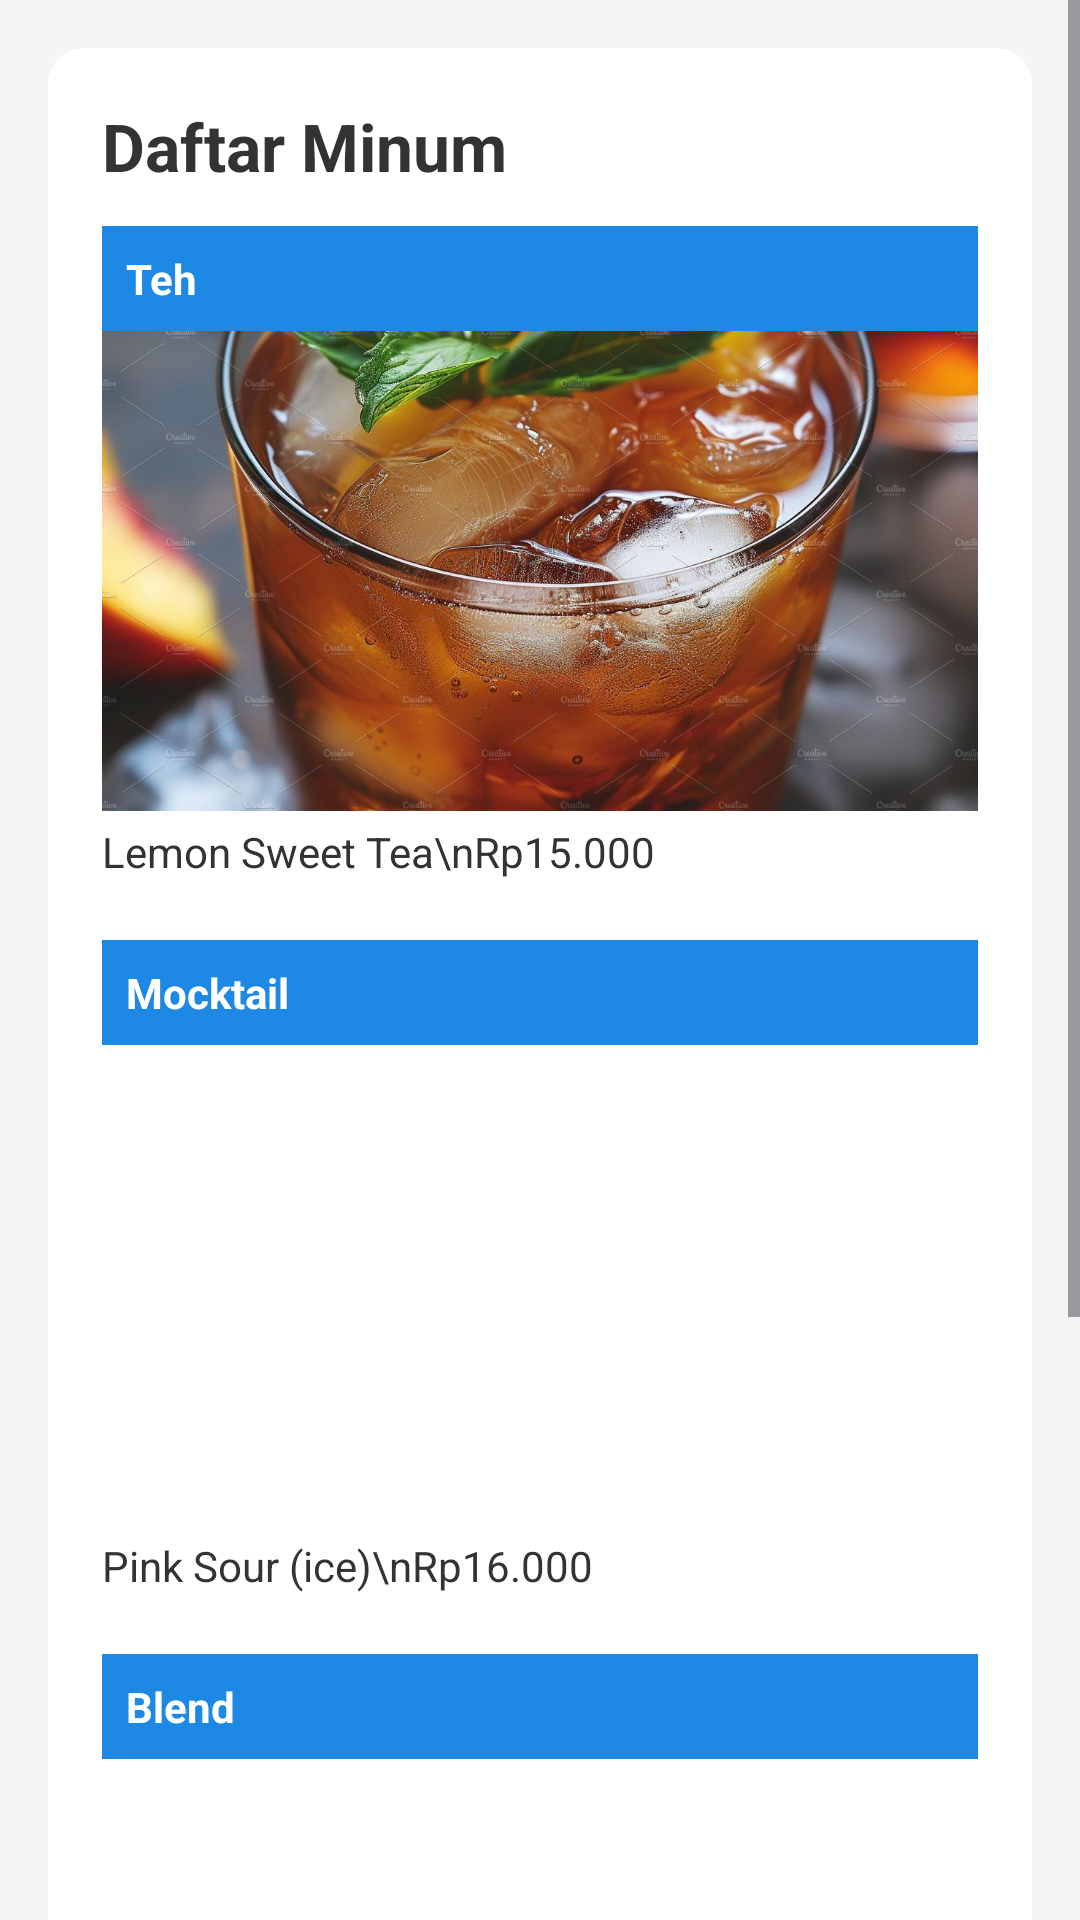

The Android layout XML behind this screen, and the referenced resources:
<!-- AndroidManifest.xml: application theme Theme.ReservasiRestaurant -->
<!-- res/layout/fragment_drinks.xml -->
<?xml version="1.0" encoding="utf-8"?>
<ScrollView xmlns:android="http://schemas.android.com/apk/res/android"
    android:layout_width="match_parent"
    android:layout_height="match_parent"
    android:fillViewport="true"
    android:background="#F5F5F5">

    <LinearLayout
        android:layout_width="match_parent"
        android:layout_height="wrap_content"
        android:orientation="vertical"
        android:padding="16dp">

        
        <LinearLayout
            android:layout_width="match_parent"
            android:layout_height="wrap_content"
            android:background="@drawable/bg_card"
            android:orientation="vertical"
            android:padding="18dp">

            
            <TextView
                android:layout_width="wrap_content"
                android:layout_height="wrap_content"
                android:text="Daftar Minum"
                android:textStyle="bold"
                android:textColor="#333333"
                android:textSize="22sp"
                android:paddingBottom="12dp"/>

            
            <TextView
                android:layout_width="match_parent"
                android:layout_height="wrap_content"
                android:text="Teh"
                android:textStyle="bold"
                android:padding="8dp"
                android:background="#1E88E5"
                android:textColor="@android:color/white" />

            <ImageView
                android:layout_width="match_parent"
                android:layout_height="160dp"
                android:scaleType="centerCrop"
                android:src="@drawable/esteh" />

            <TextView
                android:layout_width="wrap_content"
                android:layout_height="wrap_content"
                android:text="Lemon Sweet Tea\nRp15.000"
                android:textColor="#333333"
                android:layout_marginTop="4dp" />

            
            <TextView
                android:layout_width="match_parent"
                android:layout_height="wrap_content"
                android:text="Mocktail"
                android:textStyle="bold"
                android:padding="8dp"
                android:background="#1E88E5"
                android:textColor="@android:color/white"
                android:layout_marginTop="20dp" />

            <ImageView
                android:layout_width="match_parent"
                android:layout_height="160dp"
                android:scaleType="centerCrop"
                android:src="@drawable/mocktail" />

            <TextView
                android:layout_width="wrap_content"
                android:layout_height="wrap_content"
                android:text="Pink Sour (ice)\nRp16.000"
                android:textColor="#333333"
                android:layout_marginTop="4dp" />

            
            <TextView
                android:layout_width="match_parent"
                android:layout_height="wrap_content"
                android:text="Blend"
                android:textStyle="bold"
                android:padding="8dp"
                android:background="#1E88E5"
                android:textColor="@android:color/white"
                android:layout_marginTop="20dp" />

            <ImageView
                android:layout_width="match_parent"
                android:layout_height="160dp"
                android:scaleType="centerCrop"
                android:src="@drawable/blend" />

            <TextView
                android:layout_width="wrap_content"
                android:layout_height="wrap_content"
                android:text="White Snow\nRp18.000"
                android:textColor="#333333"
                android:layout_marginTop="4dp" />

            <LinearLayout
                android:layout_width="match_parent"
                android:layout_height="wrap_content"
                android:orientation="horizontal"
                android:weightSum="2"
                android:paddingEnd="8dp">

                <LinearLayout
                    android:layout_width="0dp"
                    android:layout_height="wrap_content"
                    android:layout_weight="1"
                    android:orientation="vertical">
                </LinearLayout>

                <LinearLayout
                    android:layout_width="0dp"
                    android:layout_height="wrap_content"
                    android:layout_weight="1"
                    android:orientation="vertical"
                    android:paddingStart="12dp">
                </LinearLayout>

            </LinearLayout>

            
            <Button
                android:id="@+id/btnKembaliReservasi"
                android:layout_width="120dp"
                android:layout_height="40dp"
                android:text="Kembali"
                android:textColor="#FFFFFF"
                android:backgroundTint="#32A8E0"
                android:layout_gravity="center"
                android:layout_marginTop="20dp" />

        </LinearLayout>

        <View
            android:layout_width="match_parent"
            android:layout_height="70dp"/>

    </LinearLayout>

</ScrollView>
<!-- resources referenced by this layout -->
<resources>
  <!-- drawable bg_card (drawable) -->
  <?xml version="1.0" encoding="utf-8"?>
  <shape xmlns:android="http://schemas.android.com/apk/res/android">
      <solid android:color="@android:color/white" />
  
      <corners android:radius="12dp" />
  
      <padding
          android:left="12dp"
          android:top="12dp"
          android:right="12dp"
          android:bottom="12dp" />
  </shape>
  <!-- drawable esteh: jpg bitmap (drawable, 291412 bytes) -->
  <style name="Theme.ReservasiRestaurant" parent="Base.Theme.ReservasiRestaurant" />
  <style name="Base.Theme.ReservasiRestaurant" parent="Theme.Material3.DayNight.NoActionBar">
          
          
      </style>
</resources>
